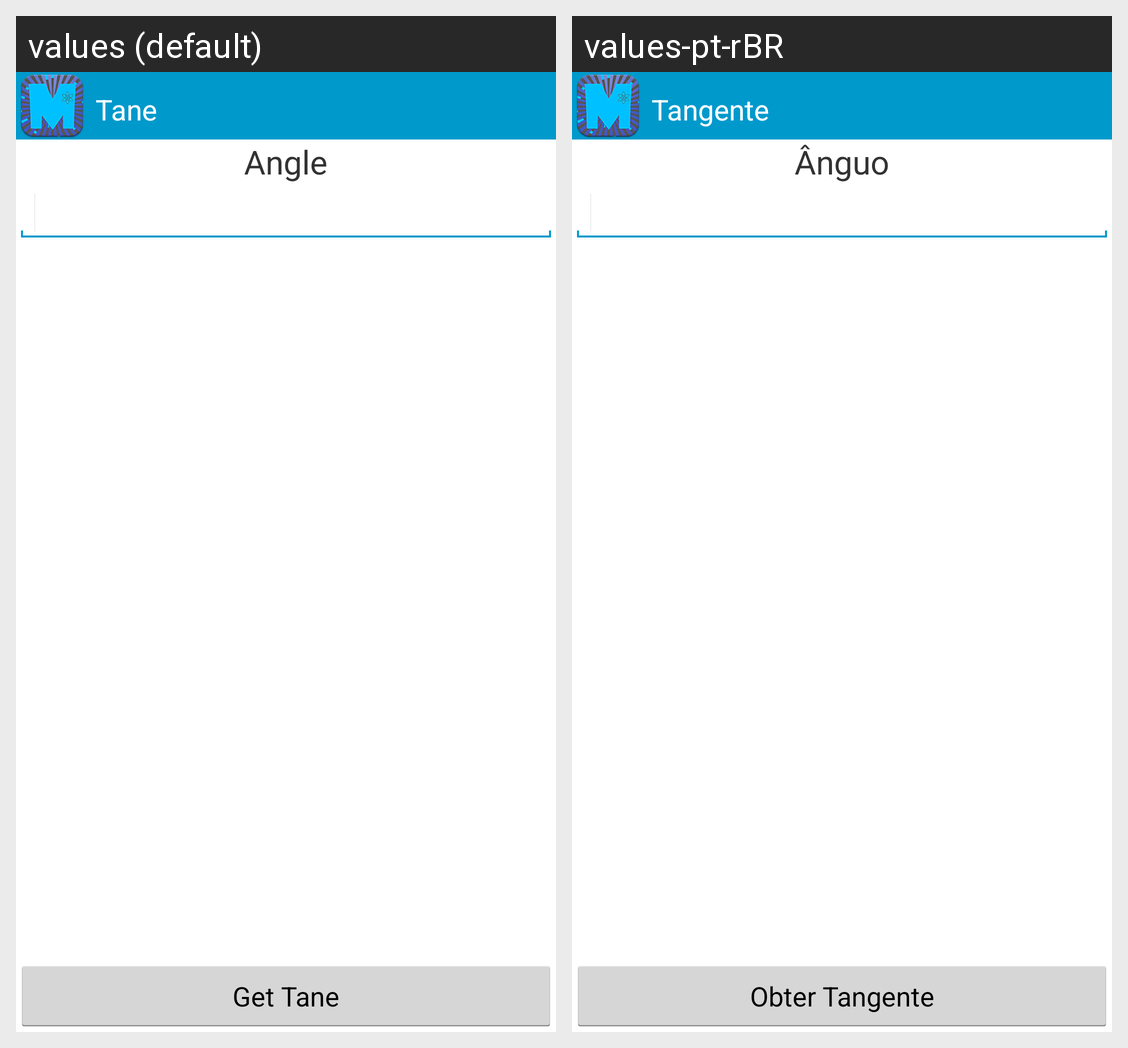

Strings drawn on this Android screen and how each of the app's shown locales translates them:
Android screen res/layout/activity_tan.xml rendered under 2 locales, left to right: values (default), values-pt-rBR. Device: Nexus 5 (rendered at 1080×1920; each locale shown at half size, 540×960, under a caption strip naming it); theme AppTheme.Blue.Dark.
Strings drawn on this screen, with the default value and each locale's value (text and hints the layout hard-codes, and strings that could not be matched under every locale, appear in the picture but are not listed):

tane
  values: Tane
  values-pt-rBR: Tangente

get_tan
  values: Get Tane
  values-pt-rBR: Obter Tangente

angle
  values: Angle
  values-pt-rBR: Ânguo
